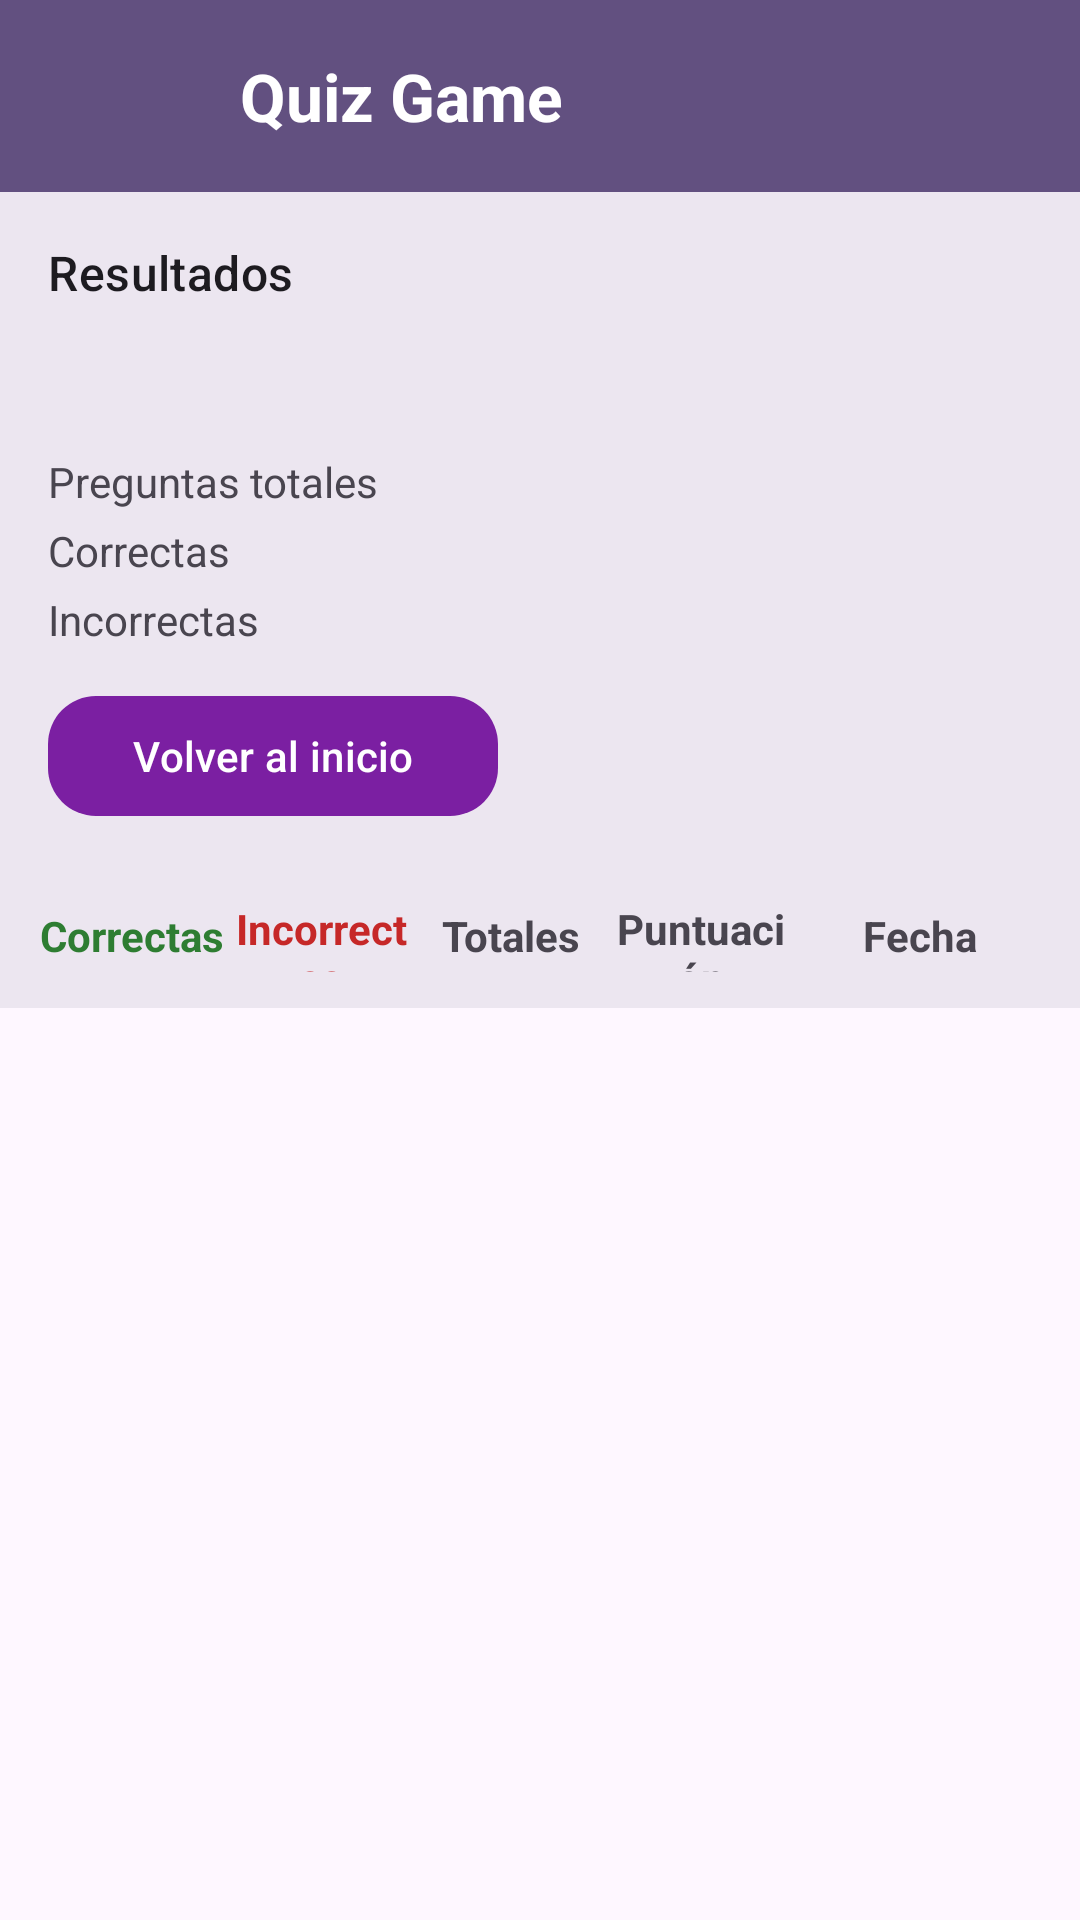

Reconstruct the res/layout file that produces this screen, plus the resources it refers to.
<!-- AndroidManifest.xml: application theme Theme.Practica1Laboratorio -->
<!-- res/layout/activity_results.xml -->
<?xml version="1.0" encoding="utf-8"?>
<androidx.constraintlayout.widget.ConstraintLayout xmlns:android="http://schemas.android.com/apk/res/android"
    xmlns:app="http://schemas.android.com/apk/res-auto"
    android:id="@+id/main"
    android:layout_width="match_parent"
    android:layout_height="match_parent">

    
    <include layout="@layout/toolbar" />

    
    <LinearLayout
        android:id="@+id/summaryContainer"
        android:layout_width="0dp"
        android:layout_height="wrap_content"
        android:orientation="vertical"
        android:paddingHorizontal="16dp"
        android:paddingTop="16dp"
        android:paddingBottom="12dp"
        android:background="?attr/colorSurfaceContainerHigh"
        app:layout_constraintTop_toBottomOf="@id/topAppBar"
        app:layout_constraintStart_toStartOf="parent"
        app:layout_constraintEnd_toEndOf="parent">

        <TextView
            android:id="@+id/tvResultsTitle"
            android:layout_width="wrap_content"
            android:layout_height="wrap_content"
            android:text="@string/results_title"
            android:textAppearance="?attr/textAppearanceTitleMedium"
            android:layout_marginBottom="4dp" />

        <TextView
            android:id="@+id/tvFinalScore"
            android:layout_width="wrap_content"
            android:layout_height="wrap_content"
            android:textAppearance="?attr/textAppearanceHeadlineMedium"
            android:layout_marginBottom="8dp" />

        <LinearLayout
            android:layout_width="match_parent"
            android:layout_height="wrap_content"
            android:orientation="vertical">

            <LinearLayout
                android:layout_width="match_parent"
                android:layout_height="wrap_content"
                android:orientation="horizontal"
                android:layout_marginBottom="4dp">

                <TextView
                    android:layout_width="0dp"
                    android:layout_height="wrap_content"
                    android:layout_weight="1"
                    android:text="@string/label_total_questions" />

                <TextView
                    android:id="@+id/tvTotalQuestionsValue"
                    android:layout_width="wrap_content"
                    android:layout_height="wrap_content" />
            </LinearLayout>

            <LinearLayout
                android:layout_width="match_parent"
                android:layout_height="wrap_content"
                android:orientation="horizontal"
                android:layout_marginBottom="4dp">

                <TextView
                    android:layout_width="0dp"
                    android:layout_height="wrap_content"
                    android:layout_weight="1"
                    android:text="@string/label_correct_answers" />

                <TextView
                    android:id="@+id/tvCorrectAnswersValue"
                    android:layout_width="wrap_content"
                    android:layout_height="wrap_content"
                    android:textColor="@color/green_correct" />
            </LinearLayout>

            <LinearLayout
                android:layout_width="match_parent"
                android:layout_height="wrap_content"
                android:orientation="horizontal">

                <TextView
                    android:layout_width="0dp"
                    android:layout_height="wrap_content"
                    android:layout_weight="1"
                    android:text="@string/label_wrong_answers" />

                <TextView
                    android:id="@+id/tvWrongAnswersValue"
                    android:layout_width="wrap_content"
                    android:layout_height="wrap_content"
                    android:textColor="@color/red_incorrect" />
            </LinearLayout>
        </LinearLayout>

        <com.google.android.material.button.MaterialButton
            android:id="@+id/btnBackToMain"
            style="@style/Widget.MyApp.Button.Filled"
            android:layout_width="150dp"
            android:layout_height="48dp"
            android:layout_marginTop="12dp"
            android:text="@string/volver_al_inicio" />
    </LinearLayout>

    
    <LinearLayout
        android:id="@+id/headerRow"
        android:layout_width="0dp"
        android:layout_height="48dp"
        android:orientation="horizontal"
        android:background="?attr/colorSurfaceVariant"
        android:padding="12dp"
        android:gravity="center_vertical"
        app:layout_constraintTop_toBottomOf="@id/summaryContainer"
        app:layout_constraintStart_toStartOf="parent"
        app:layout_constraintEnd_toEndOf="parent">

        <TextView
            android:layout_width="0dp"
            android:layout_height="wrap_content"
            android:layout_weight="1"
            android:text="@string/correctas"
            android:textStyle="bold"
            android:textColor="@color/green_correct"
            android:gravity="center"
            android:textAlignment="center"
            />

        <TextView
            android:layout_width="0dp"
            android:layout_height="wrap_content"
            android:layout_weight="1"
            android:text="@string/incorrectas"
            android:textStyle="bold"
            android:textColor="@color/red_incorrect"
            android:gravity="center"
            android:textAlignment="center"
            />

        <TextView
            android:layout_width="0dp"
            android:layout_height="wrap_content"
            android:layout_weight="1"
            android:text="@string/totales"
            android:textStyle="bold"
            android:gravity="center"
            android:textAlignment="center"
            />

        <TextView
            android:layout_width="0dp"
            android:layout_height="wrap_content"
            android:layout_weight="1"
            android:text="@string/puntuaci_n"
            android:textStyle="bold"
            android:gravity="center"
            android:textAlignment="center"
            />

        <TextView
            android:layout_width="0dp"
            android:layout_height="wrap_content"
            android:layout_weight="1.3"
            android:text="@string/fecha"
            android:textStyle="bold"
            android:gravity="center"
            android:textAlignment="center"
            />
    </LinearLayout>

    
    <androidx.recyclerview.widget.RecyclerView
        android:id="@+id/rvResults"
        android:layout_width="0dp"
        android:layout_height="0dp"
        android:clipToPadding="false"
        android:paddingHorizontal="12dp"
        android:paddingTop="4dp"
        android:paddingBottom="12dp"
        app:layout_constraintTop_toBottomOf="@id/headerRow"
        app:layout_constraintBottom_toBottomOf="parent"
        app:layout_constraintStart_toStartOf="parent"
        app:layout_constraintEnd_toEndOf="parent" />

</androidx.constraintlayout.widget.ConstraintLayout>
<!-- res/layout/toolbar.xml (included above) -->
<?xml version="1.0" encoding="utf-8"?>
<com.google.android.material.appbar.MaterialToolbar
    xmlns:android="http://schemas.android.com/apk/res/android"
    android:id="@+id/topAppBar"
    android:layout_width="match_parent"
    android:layout_height="?attr/actionBarSize"
    android:background="#625080"
    android:theme="@style/ThemeOverlay.Material3.Dark.ActionBar">

    <LinearLayout
        android:layout_width="wrap_content"
        android:layout_height="match_parent"
        android:orientation="horizontal"
        android:gravity="center_vertical">

        <ImageView
            android:id="@+id/toolbarLogo"
            android:layout_width="56dp"
            android:layout_height="56dp"
            android:src="@drawable/logo"
            android:contentDescription="@string/app_name"/>

        <TextView
            android:id="@+id/toolbarTitle"
            android:layout_width="wrap_content"
            android:layout_height="wrap_content"
            android:layout_marginStart="8dp"
            android:text="@string/app_name"
            android:textStyle="bold"
            android:textAppearance="?attr/textAppearanceTitleLarge" />
    </LinearLayout>

</com.google.android.material.appbar.MaterialToolbar>
<!-- resources referenced by this layout -->
<resources>
  <color name="green_correct">#2E7D32</color>
  <color name="red_incorrect">#C62828</color>
  <string name="app_name">Quiz Game</string>
  <string name="correctas">Correctas</string>
  <string name="fecha">Fecha</string>
  <string name="incorrectas">Incorrectas</string>
  <string name="label_correct_answers">Correctas</string>
  <string name="label_total_questions">Preguntas totales</string>
  <string name="label_wrong_answers">Incorrectas</string>
  <string name="puntuaci_n">Puntuación</string>
  <string name="results_title">Resultados</string>
  <string name="totales">Totales</string>
  <string name="volver_al_inicio">Volver al inicio</string>
  <style name="Widget.MyApp.Button.Filled" parent="Widget.Material3.Button">
          <item name="android:layout_height">48dp</item>
          <item name="cornerRadius">16dp</item>
          <item name="iconSize">20dp</item>
          <item name="iconPadding">8dp</item>
          <item name="iconTint">?attr/colorOnPrimary</item>
      </style>
  <color name="color_primary">#7B1FA2</color>
  <color name="color_onPrimary">#FFFFFF</color>
  <color name="color_primaryContainer">#E1BEE7</color>
  <color name="color_onPrimaryContainer">#4A0072</color>
  <color name="color_secondary">#546E7A</color>
  <color name="color_onSecondary">#FFFFFF</color>
  <color name="color_secondaryContainer">#CFD8DC</color>
  <color name="color_onSecondaryContainer">#102027</color>
  <color name="color_surface">#FFFBFE</color>
  <color name="color_onSurface">#1C1B1F</color>
  <color name="color_surfaceVariant">#ECE6F0</color>
  <color name="color_outline">#79747E</color>
  <style name="Shape.Rounded.12">
          <item name="cornerFamily">rounded</item>
          <item name="cornerSize">12dp</item>
      </style>
  <style name="Shape.Rounded.16">
          <item name="cornerFamily">rounded</item>
          <item name="cornerSize">16dp</item>
      </style>
  <style name="Shape.Rounded.20">
          <item name="cornerFamily">rounded</item>
          <item name="cornerSize">20dp</item>
      </style>
  <style name="Widget.MyApp.Chip.Default" parent="Widget.Material3.Chip.Assist">
          <item name="chipMinHeight">32dp</item>
          <item name="chipCornerRadius">12dp</item>
          <item name="android:textStyle">bold</item>
      </style>
  <style name="Widget.MyApp.Radio.Option" parent="Widget.Material3.CompoundButton.RadioButton">
          <item name="android:layout_width">match_parent</item>
          <item name="android:layout_height">wrap_content</item>
          <item name="android:layout_marginTop">8dp</item>
          <item name="android:layout_marginBottom">8dp</item>
          <item name="android:gravity">center</item>
          <item name="android:minHeight">56dp</item>
          <item name="android:paddingStart">16dp</item>
          <item name="android:paddingEnd">16dp</item>
          <item name="android:button">@null</item>
          <item name="android:background">@drawable/bg_option_selector</item>
          <item name="android:textAppearance">?attr/textAppearanceBodyLarge</item>
      </style>
  <!-- drawable bg_option_selector (drawable) -->
  <selector xmlns:android="http://schemas.android.com/apk/res/android">
      <item android:state_checked="true">
          <shape android:shape="rectangle">
              <solid android:color="?attr/colorPrimaryContainer"/>
              <corners android:radius="16dp"/>
              <padding android:left="12dp" android:top="12dp" android:right="12dp" android:bottom="12dp"/>
          </shape>
      </item>
      <item>
          <shape android:shape="rectangle">
              <solid android:color="?attr/colorSurfaceVariant"/>
              <corners android:radius="16dp"/>
              <padding android:left="12dp" android:top="12dp" android:right="12dp" android:bottom="12dp"/>
          </shape>
      </item>
  </selector>
</resources>
